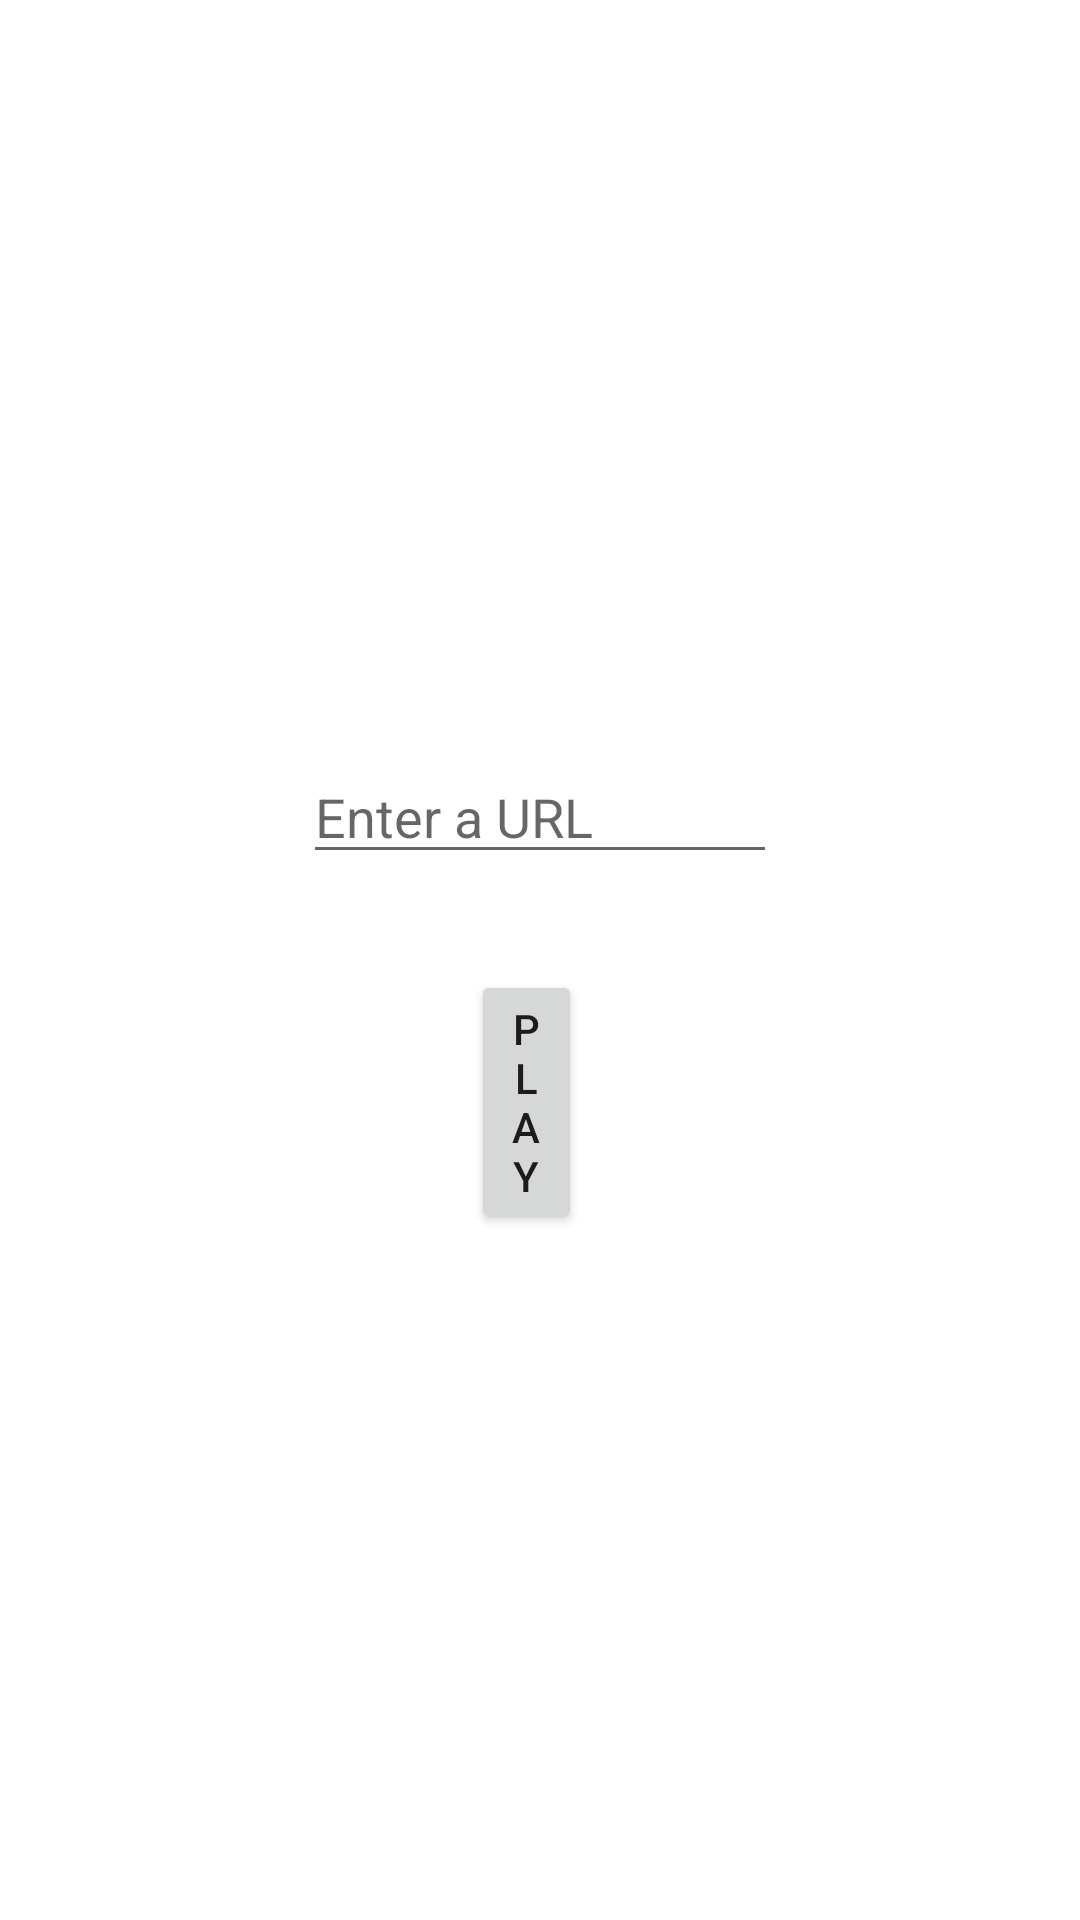

Write the Android layout XML for this screen, with the resource values it uses.
<!-- AndroidManifest.xml: application theme Theme.PlayMe -->
<!-- res/layout/activity_main.xml -->
<?xml version="1.0" encoding="utf-8"?>
<LinearLayout xmlns:android="http://schemas.android.com/apk/res/android"
    xmlns:app="http://schemas.android.com/apk/res-auto"
    xmlns:tools="http://schemas.android.com/tools"
    android:layout_width="match_parent"
    android:layout_height="match_parent"
    android:background="@drawable/stars"
    android:orientation="vertical"
    tools:context=".MainActivity">

    <EditText
        android:id="@+id/url"
        android:layout_width="wrap_content"
        android:layout_height="wrap_content"
        android:layout_marginStart="101dp"
        android:layout_marginLeft="101dp"
        android:layout_marginEnd="101dp"
        android:layout_marginRight="101dp"
        android:layout_marginBottom="32dp"
        android:layout_marginTop="250dp"
        android:autofillHints=""
        android:ems="10"
        android:hint="@string/enter_a_url"
        android:inputType="textMultiLine"
        app:layout_constraintBottom_toTopOf="@+id/play"
        app:layout_constraintEnd_toEndOf="parent"
        app:layout_constraintStart_toStartOf="parent" />

    <Button
        android:id="@+id/play"
        android:layout_width="wrap_content"
        android:layout_height="wrap_content"
        android:layout_marginStart="157dp"
        android:layout_marginLeft="157dp"
        android:layout_marginEnd="166dp"
        android:layout_marginRight="166dp"
        android:layout_marginBottom="187dp"
        android:text="@string/play" />

</LinearLayout>
<!-- resources referenced by this layout -->
<resources>
  <string name="enter_a_url">Enter a URL</string>
  <string name="play">PLAY</string>
  <style name="Theme.PlayMe" parent="Theme.MaterialComponents.DayNight.DarkActionBar">
          
          <item name="colorPrimary">@color/purple_500</item>
          <item name="colorPrimaryVariant">@color/purple_700</item>
          <item name="colorOnPrimary">@color/white</item>
          
          <item name="colorSecondary">@color/teal_200</item>
          <item name="colorSecondaryVariant">@color/teal_700</item>
          <item name="colorOnSecondary">@color/black</item>
          
          <item name="android:statusBarColor" tools:targetApi="l">?attr/colorPrimaryVariant</item>
          
      </style>
  <!-- not gathered from this repository: default colours our renderer supplied (Android Studio template values) -->
  <color name="purple_500">#FF6200EE</color>
  <color name="purple_700">#FF3700B3</color>
  <color name="teal_200">#FF03DAC5</color>
  <color name="teal_700">#FF018786</color>
  <color name="black">#FF000000</color>
  <color name="white">#FFFFFFFF</color>
</resources>
